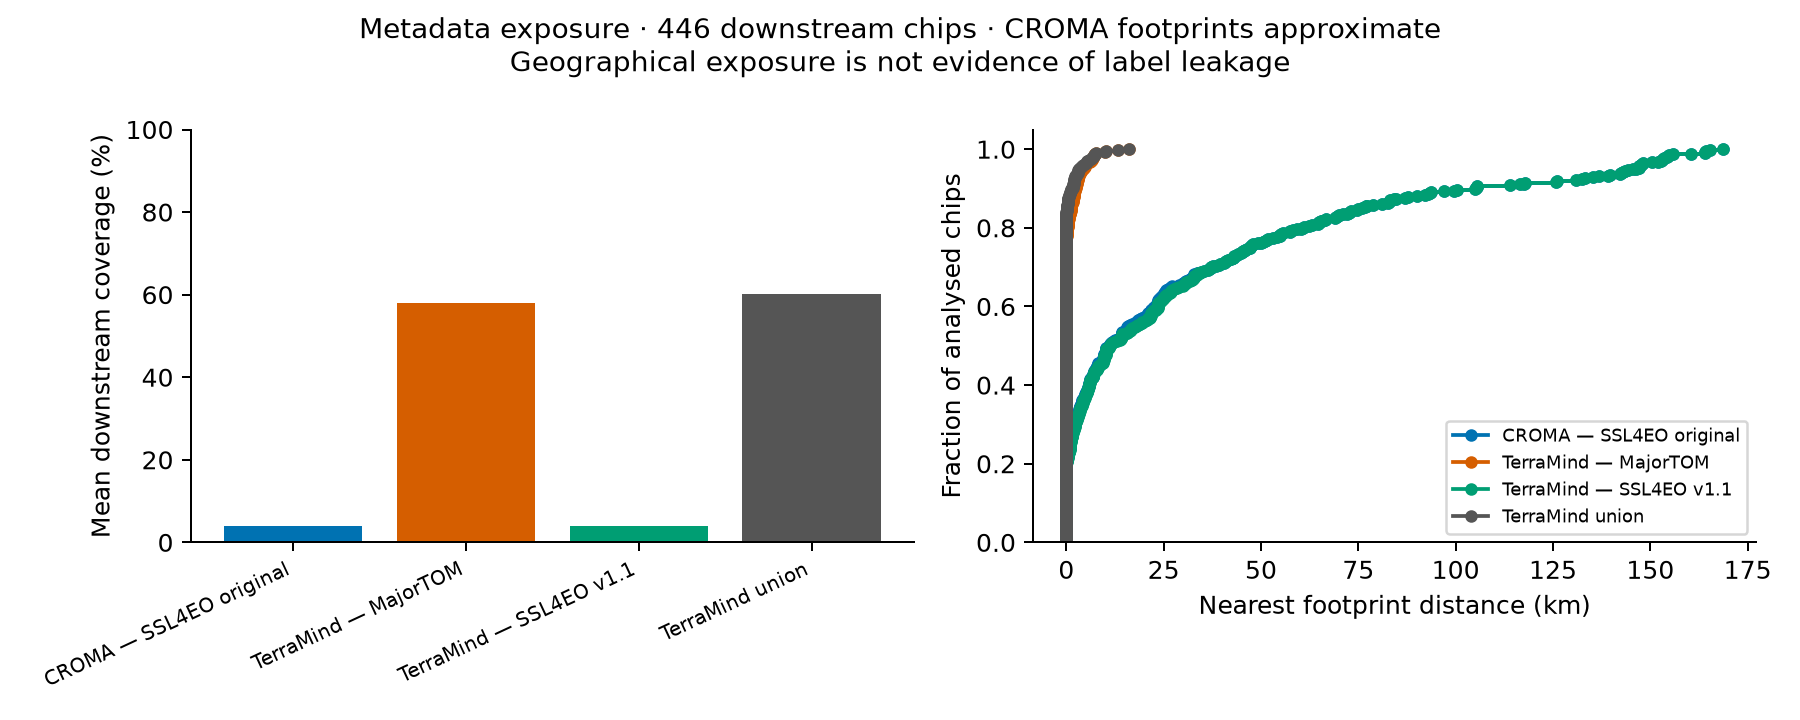

Data behind this chart, as committed beside it:
chip_id, split, pretraining_inventory, footprint_precision, physical_overlap, coverage_fraction, nearest_footprint_km, nearest_sample_id, nearest_source, nearest_lon, nearest_lat, overlapping_records, overlapping_unique_centres, nearest_S1_time, nearest_S2_time, nearest_S1_product_id, nearest_S2L1C_product_id, records_within_5km, unique_centres_within_5km, records_within_10km, unique_centres_within_10km, records_within_25km, unique_centres_within_25km, records_within_50km
Mekong_382276, test, croma_ssl4eo, approximate, False, 0.0, 148.2, 199985, croma_ssl4eo, 104.6, 12.71, 0, 0, , , , , 0, 0, 0, 0, 0, 0, 0
Mekong_382276, test, terramind_majortom, supplied, False, 0.0, 0.7004, 135U_1151R_3_1, terramind_majortom, 105.8, 12.18, 0, 0, 2021-07-02 11:12:16, 2021-07-04 03:15:39, S1A_IW_GRDH_1SDV_20210702T111203_2021070…, S2B_MSIL1C_20210704T031539_N0500_R118_T4…, 2, 2, 24, 24, 211, 211, 830
Mekong_382276, test, terramind_ssl4eo, supplied, False, 0.0, 148.2, 0199985_3, terramind_ssl4eo, 104.6, 12.71, 0, 0, 2020-12-02 22:53:06, 2021-08-21 03:25:41, S1A_IW_GRDH_1SDV_20210831T111231_2021083…, 20210821T032541_20210821T033610_T48PVV, 0, 0, 0, 0, 0, 0, 0
Mekong_382276, test, terramind, supplied, False, 0.0, 0.7004, 135U_1151R_3_1, terramind_majortom, 105.8, 12.18, 0, 0, 2021-07-02 11:12:16, 2021-07-04 03:15:39, S1A_IW_GRDH_1SDV_20210702T111203_2021070…, S2B_MSIL1C_20210704T031539_N0500_R118_T4…, 2, 2, 24, 24, 211, 211, 830
Paraguay_7894, validation, croma_ssl4eo, approximate, True, 0.4425, 0.0, 19556, croma_ssl4eo, -57.45, -25.24, 3, 3, , , , , 3, 3, 14, 14, 71, 71, 217
Paraguay_7894, validation, terramind_majortom, supplied, True, 0.3127, 0.0, 282D_579L_1_0, terramind_majortom, -57.5, -25.25, 3, 3, 2020-03-06 09:12:16, 2020-03-02 14:00:51, S1B_IW_GRDH_1SDV_20200306T091159_2020030…, S2A_MSIL1C_20200302T140051_N0500_R067_T2…, 4, 4, 22, 22, 221, 221, 845
Paraguay_7894, validation, terramind_ssl4eo, supplied, True, 0.4437, 0.0, 0019556_3, terramind_ssl4eo, -57.45, -25.24, 12, 3, 2020-12-19 09:12:07, 2021-09-20 13:50:21, S1B_IW_GRDH_1SDV_20210909T091214_2021090…, 20210920T135021_20210920T135842_T21JVN, 12, 3, 56, 14, 284, 71, 868
Paraguay_7894, validation, terramind, supplied, True, 0.4818, 0.0, 282D_579L_1_0, terramind_majortom, -57.5, -25.25, 15, 6, 2020-03-06 09:12:16, 2020-03-02 14:00:51, S1B_IW_GRDH_1SDV_20200306T091159_2020030…, S2A_MSIL1C_20200302T140051_N0500_R067_T2…, 16, 7, 78, 36, 505, 292, 1713
USA_19225, validation, croma_ssl4eo, approximate, True, 0.3063, 0.0, 2354, croma_ssl4eo, -95.42, 38.67, 1, 1, , , , , 1, 1, 3, 3, 19, 19, 68
USA_19225, validation, terramind_majortom, supplied, True, 0.4776, 0.0, 430U_830L_1_2, terramind_majortom, -95.39, 38.66, 6, 6, 2018-12-17 00:21:13, 2018-12-16 17:17:19, S1A_IW_GRDH_1SDV_20181217T002100_2018121…, S2B_MSIL1C_20181216T171719_N0207_R112_T1…, 7, 7, 18, 18, 71, 71, 426
USA_19225, validation, terramind_ssl4eo, supplied, True, 0.3049, 0.0, 0002354_3, terramind_ssl4eo, -95.42, 38.67, 4, 1, 2020-03-29 00:21:05, 2020-12-27 17:07:21, S1A_IW_GRDH_1SDV_20201230T002113_2020123…, 20201227T170721_20201227T170721_T15STC, 4, 1, 12, 3, 76, 19, 272
USA_19225, validation, terramind, supplied, True, 0.7276, 0.0, 430U_830L_1_2, terramind_majortom, -95.39, 38.66, 10, 7, 2018-12-17 00:21:13, 2018-12-16 17:17:19, S1A_IW_GRDH_1SDV_20181217T002100_2018121…, S2B_MSIL1C_20181216T171719_N0207_R112_T1…, 11, 8, 30, 21, 147, 90, 698
Sri-Lanka_92824, train, croma_ssl4eo, approximate, False, 0.0, 50.46, 246446, croma_ssl4eo, 81.34, 6.578, 0, 0, , , , , 0, 0, 0, 0, 0, 0, 0
Sri-Lanka_92824, train, terramind_majortom, supplied, True, 0.9813, 0.0, 68U_897R_0_0, terramind_majortom, 81.04, 6.189, 8, 8, 2020-06-01 12:49:22, 2020-06-01 05:06:11, S1A_IW_GRDH_1SDV_20200601T124908_2020060…, S2A_MSIL1C_20200601T050611_N0500_R076_T4…, 10, 10, 40, 40, 222, 222, 798
Sri-Lanka_92824, train, terramind_ssl4eo, supplied, False, 0.0, 50.46, 0246446_1, terramind_ssl4eo, 81.34, 6.578, 0, 0, 2020-12-10 00:25:37, 2021-02-26 05:06:01, S1A_IW_GRDH_1SDV_20210311T001703_2021031…, 20210226T050601_20210226T050603_T44NNN, 0, 0, 0, 0, 0, 0, 0
Sri-Lanka_92824, train, terramind, supplied, True, 0.9813, 0.0, 68U_897R_0_0, terramind_majortom, 81.04, 6.189, 8, 8, 2020-06-01 12:49:22, 2020-06-01 05:06:11, S1A_IW_GRDH_1SDV_20200601T124908_2020060…, S2A_MSIL1C_20200601T050611_N0500_R076_T4…, 10, 10, 40, 40, 222, 222, 798
USA_366607, validation, croma_ssl4eo, approximate, False, 0.0, 1.226, 174768, croma_ssl4eo, -95.38, 38.93, 0, 0, , , , , 0, 0, 2, 2, 23, 23, 88
USA_366607, validation, terramind_majortom, supplied, True, 0.3228, 0.0, 432U_829L_3_0, terramind_majortom, -95.43, 38.89, 2, 2, 2016-03-02 00:20:36, 2016-03-03 17:03:02, S1A_IW_GRDH_1SDV_20160302T002023_2016030…, S2A_MSIL1C_20160303T170302_N0201_R069_T1…, 3, 3, 11, 11, 84, 84, 508
USA_366607, validation, terramind_ssl4eo, supplied, False, 0.0, 1.228, 0174768_0, terramind_ssl4eo, -95.38, 38.93, 0, 0, 2020-01-17 00:21:06, 2020-01-07 17:06:59, S1A_IW_GRDH_1SDV_20200117T002106_2020011…, 20200107T170659_20200107T170701_T15STD, 0, 0, 8, 2, 92, 23, 352
USA_366607, validation, terramind, supplied, True, 0.3228, 0.0, 432U_829L_3_0, terramind_majortom, -95.43, 38.89, 2, 2, 2016-03-02 00:20:36, 2016-03-03 17:03:02, S1A_IW_GRDH_1SDV_20160302T002023_2016030…, S2A_MSIL1C_20160303T170302_N0201_R069_T1…, 3, 3, 19, 13, 176, 107, 860
Somalia_7931, train, croma_ssl4eo, approximate, False, 0.0, 45.08, 193169, croma_ssl4eo, 45.12, 4.152, 0, 0, , , , , 0, 0, 0, 0, 0, 0, 0
Somalia_7931, train, terramind_majortom, supplied, False, 0.0, 2.049, 42U_504R_0_3, terramind_majortom, 45.38, 3.782, 0, 0, 2018-11-03 15:16:00, 2018-11-01 07:10:31, S1B_IW_GRDH_1SDV_20181103T151548_2018110…, S2A_MSIL1C_20181101T071031_N0206_R106_T3…, 0, 0, 3, 3, 44, 44, 250
Somalia_7931, train, terramind_ssl4eo, supplied, False, 0.0, 45.08, 0193169_1, terramind_ssl4eo, 45.12, 4.152, 0, 0, 2020-04-02 15:15:51, 2020-06-23 07:06:31, S1B_IW_GRDH_1SDV_20200707T151556_2020070…, 20200623T070631_20200623T071832_T38NNK, 0, 0, 0, 0, 0, 0, 0
Somalia_7931, train, terramind, supplied, False, 0.0, 2.049, 42U_504R_0_3, terramind_majortom, 45.38, 3.782, 0, 0, 2018-11-03 15:16:00, 2018-11-01 07:10:31, S1B_IW_GRDH_1SDV_20181103T151548_2018110…, S2A_MSIL1C_20181101T071031_N0206_R106_T3…, 0, 0, 3, 3, 44, 44, 250
India_842775, train, croma_ssl4eo, approximate, False, 0.0, 30.47, 72347, croma_ssl4eo, 94.03, 26.79, 0, 0, , , , , 0, 0, 0, 0, 0, 0, 1
India_842775, train, terramind_majortom, supplied, True, 1, 0.0, 299U_930R_3_0, terramind_majortom, 93.71, 26.94, 9, 9, 2023-09-05 23:47:15, 2023-09-05 04:15:51, S1A_IW_GRDH_1SDV_20230905T234702_2023090…, S2A_MSIL1C_20230905T041551_N0509_R090_T4…, 12, 12, 47, 47, 256, 256, 838
India_842775, train, terramind_ssl4eo, supplied, False, 0.0, 30.47, 0072347_0, terramind_ssl4eo, 94.03, 26.79, 0, 0, 2020-10-21 23:38:37, 2020-10-15 04:17:39, S1A_IW_GRDH_1SDV_20201021T233837_2020102…, 20201015T041739_20201015T042754_T46RFQ, 0, 0, 0, 0, 0, 0, 4
India_842775, train, terramind, supplied, True, 1, 0.0, 299U_930R_3_0, terramind_majortom, 93.71, 26.94, 9, 9, 2023-09-05 23:47:15, 2023-09-05 04:15:51, S1A_IW_GRDH_1SDV_20230905T234702_2023090…, S2A_MSIL1C_20230905T041551_N0509_R090_T4…, 12, 12, 47, 47, 256, 256, 842
Paraguay_581976, validation, croma_ssl4eo, approximate, False, 0.0, 6.921, 25934, croma_ssl4eo, -57.07, -24.91, 0, 0, , , , , 0, 0, 0, 0, 9, 9, 63
Paraguay_581976, validation, terramind_majortom, supplied, True, 0.1291, 0.0, 278D_575L_0_0, terramind_majortom, -56.97, -24.89, 3, 3, 2019-04-05 09:12:06, 2019-03-30 13:51:19, S1B_IW_GRDH_1SDV_20190405T091153_2019040…, S2B_MSIL1C_20190330T135119_N0207_R024_T2…, 3, 3, 19, 19, 148, 148, 658
Paraguay_581976, validation, terramind_ssl4eo, supplied, False, 0.0, 6.923, 0025934_3, terramind_ssl4eo, -57.07, -24.91, 0, 0, 2020-05-29 09:12:02, 2021-02-27 13:51:09, S1B_IW_GRDH_1SDV_20210301T091205_2021030…, 20210227T135109_20210227T135835_T21JVN, 0, 0, 0, 0, 36, 9, 240
Paraguay_581976, validation, terramind, supplied, True, 0.1291, 0.0, 278D_575L_0_0, terramind_majortom, -56.97, -24.89, 3, 3, 2019-04-05 09:12:06, 2019-03-30 13:51:19, S1B_IW_GRDH_1SDV_20190405T091153_2019040…, S2B_MSIL1C_20190330T135119_N0207_R024_T2…, 3, 3, 19, 19, 184, 157, 898
Pakistan_1036366, train, croma_ssl4eo, approximate, False, 0.0, 4.286, 22988, croma_ssl4eo, 70.66, 29.3, 0, 0, , , , , 0, 0, 1, 1, 9, 9, 35
Pakistan_1036366, train, terramind_majortom, supplied, False, 0.0, 1.243, 324U_687R_0_0, terramind_majortom, 70.63, 29.18, 0, 0, 2022-01-25 13:20:19, 2022-01-23 06:01:41, S1A_IW_GRDH_1SDV_20220125T132007_2022012…, S2A_MSIL1C_20220123T060141_N0301_R091_T4…, 0, 0, 14, 14, 92, 92, 303
Pakistan_1036366, train, terramind_ssl4eo, supplied, False, 0.0, 4.295, 0022988_2, terramind_ssl4eo, 70.66, 29.3, 0, 0, 2020-05-31 01:16:51, 2020-11-29 06:02:11, S1A_IW_GRDH_1SDV_20201127T011657_2020112…, 20201129T060211_20201129T060210_T42RXT, 0, 0, 4, 1, 36, 9, 140
Pakistan_1036366, train, terramind, supplied, False, 0.0, 1.243, 324U_687R_0_0, terramind_majortom, 70.63, 29.18, 0, 0, 2022-01-25 13:20:19, 2022-01-23 06:01:41, S1A_IW_GRDH_1SDV_20220125T132007_2022012…, S2A_MSIL1C_20220123T060141_N0301_R091_T4…, 0, 0, 18, 15, 128, 101, 443
Spain_8154154, train, croma_ssl4eo, approximate, False, 0.0, 1.434, 227967, croma_ssl4eo, -0.9975, 38.07, 0, 0, , , , , 0, 0, 2, 2, 9, 9, 60
Spain_8154154, train, terramind_majortom, supplied, True, 1, 0.0, 423U_9L_2_1, terramind_majortom, -0.9528, 38.05, 8, 8, 2022-03-04 18:02:32, 2022-03-01 10:50:01, S1A_IW_GRDH_1SDV_20220304T180219_2022030…, S2A_MSIL1C_20220301T105001_N0400_R051_T3…, 10, 10, 40, 40, 253, 253, 791
Spain_8154154, train, terramind_ssl4eo, supplied, False, 0.0, 1.439, 0227967_2, terramind_ssl4eo, -0.9976, 38.07, 0, 0, 2020-03-02 06:09:56, 2020-08-28 10:50:31, S1B_IW_GRDH_1SDV_20200829T061005_2020082…, 20200828T105031_20200828T105256_T30SXH, 0, 0, 8, 2, 36, 9, 240
Spain_8154154, train, terramind, supplied, True, 1, 0.0, 423U_9L_2_1, terramind_majortom, -0.9528, 38.05, 8, 8, 2022-03-04 18:02:32, 2022-03-01 10:50:01, S1A_IW_GRDH_1SDV_20220304T180219_2022030…, S2A_MSIL1C_20220301T105001_N0400_R051_T3…, 10, 10, 48, 42, 289, 262, 1031
Pakistan_43105, validation, croma_ssl4eo, approximate, False, 0.0, 1.419, 203754, croma_ssl4eo, 71.26, 32.67, 0, 0, , , , , 0, 0, 8, 8, 42, 42, 177
Pakistan_43105, validation, terramind_majortom, supplied, True, 1, 0.0, 363U_668R_2_2, terramind_majortom, 71.3, 32.64, 6, 6, 2019-03-01 13:13:00, 2019-03-05 05:57:29, S1A_IW_GRDH_1SDV_20190301T131248_2019030…, S2B_MSIL1C_20190305T055729_N0207_R091_T4…, 10, 10, 26, 26, 108, 108, 507
Pakistan_43105, validation, terramind_ssl4eo, supplied, False, 0.0, 1.422, 0203754_0, terramind_ssl4eo, 71.26, 32.67, 0, 0, 2020-10-02 13:21:19, 2020-10-05 05:57:19, S1A_IW_GRDH_1SDV_20201002T132119_2020100…, 20201005T055719_20201005T055841_T42SYB, 0, 0, 32, 8, 168, 42, 708
Pakistan_43105, validation, terramind, supplied, True, 1, 0.0, 363U_668R_2_2, terramind_majortom, 71.3, 32.64, 6, 6, 2019-03-01 13:13:00, 2019-03-05 05:57:29, S1A_IW_GRDH_1SDV_20190301T131248_2019030…, S2B_MSIL1C_20190305T055729_N0207_R091_T4…, 10, 10, 58, 34, 276, 150, 1215
Nigeria_1095404, validation, croma_ssl4eo, approximate, False, 0.0, 20.5, 226203, croma_ssl4eo, 5.486, 8.893, 0, 0, , , , , 0, 0, 0, 0, 0, 0, 6
Nigeria_1095404, validation, terramind_majortom, supplied, True, 1, 0.0, 97U_62R_2_1, terramind_majortom, 5.691, 8.77, 9, 9, 2019-05-19 17:54:09, 2019-05-18 09:50:31, S1A_IW_GRDH_1SDV_20190519T175357_2019051…, S2A_MSIL1C_20190518T095031_N0207_R079_T3…, 12, 12, 41, 41, 151, 151, 453
Nigeria_1095404, validation, terramind_ssl4eo, supplied, False, 0.0, 21.86, 0216034_0, terramind_ssl4eo, 5.504, 8.588, 0, 0, 2020-07-24 17:54:07, 2020-07-29 10:00:29, S1A_IW_GRDH_1SDV_20200724T175407_2020072…, 20200729T100029_20200729T101426_T31PGK, 0, 0, 0, 0, 0, 0, 20
Nigeria_1095404, validation, terramind, supplied, True, 1, 0.0, 97U_62R_2_1, terramind_majortom, 5.691, 8.77, 9, 9, 2019-05-19 17:54:09, 2019-05-18 09:50:31, S1A_IW_GRDH_1SDV_20190519T175357_2019051…, S2A_MSIL1C_20190518T095031_N0207_R079_T3…, 12, 12, 41, 41, 151, 151, 473
Sri-Lanka_63307, validation, croma_ssl4eo, approximate, False, 0.0, 18.93, 195680, croma_ssl4eo, 81.13, 7.565, 0, 0, , , , , 0, 0, 0, 0, 1, 1, 4
Sri-Lanka_63307, validation, terramind_majortom, supplied, True, 1, 0.0, 85U_896R_1_0, terramind_majortom, 81.24, 7.716, 12, 12, 2023-04-23 12:50:04, 2023-04-17 05:06:01, S1A_IW_GRDH_1SDV_20230423T124952_2023042…, S2A_MSIL1C_20230417T050601_N0509_R076_T4…, 13, 13, 51, 51, 288, 288, 1038
Sri-Lanka_63307, validation, terramind_ssl4eo, supplied, False, 0.0, 18.92, 0195680_3, terramind_ssl4eo, 81.13, 7.565, 0, 0, 2020-05-20 00:25:06, 2021-02-16 05:06:01, S1A_IW_GRDH_1SDV_20210220T002509_2021022…, 20210216T050601_20210216T050602_T44NNP, 0, 0, 0, 0, 4, 1, 16
Sri-Lanka_63307, validation, terramind, supplied, True, 1, 0.0, 85U_896R_1_0, terramind_majortom, 81.24, 7.716, 12, 12, 2023-04-23 12:50:04, 2023-04-17 05:06:01, S1A_IW_GRDH_1SDV_20230423T124952_2023042…, S2A_MSIL1C_20230417T050601_N0509_R076_T4…, 13, 13, 51, 51, 292, 289, 1054
USA_66511, test, croma_ssl4eo, approximate, False, 0.0, 4.814, 136834, croma_ssl4eo, -95.09, 39.9, 0, 0, , , , , 0, 0, 1, 1, 9, 9, 42
USA_66511, test, terramind_majortom, supplied, True, 1, 0.0, 443U_815L_3_1, terramind_majortom, -95.16, 39.85, 9, 9, 2021-03-19 00:13:28, 2021-03-20 17:10:11, S1A_IW_GRDH_1SDV_20210319T001316_2021031…, S2A_MSIL1C_20210320T171011_N0500_R112_T1…, 9, 9, 20, 20, 91, 91, 477
USA_66511, test, terramind_ssl4eo, supplied, False, 0.0, 4.811, 0136834_1, terramind_ssl4eo, -95.09, 39.9, 0, 0, 2020-12-18 00:21:13, 2021-03-20 17:10:11, S1A_IW_GRDH_1SDV_20210319T001316_2021031…, 20210320T171011_20210320T171844_T15TUE, 0, 0, 4, 1, 36, 9, 168
USA_66511, test, terramind, supplied, True, 1, 0.0, 443U_815L_3_1, terramind_majortom, -95.16, 39.85, 9, 9, 2021-03-19 00:13:28, 2021-03-20 17:10:11, S1A_IW_GRDH_1SDV_20210319T001316_2021031…, S2A_MSIL1C_20210320T171011_N0500_R112_T1…, 9, 9, 24, 21, 127, 100, 645
India_135434, train, croma_ssl4eo, approximate, False, 0.0, 72.63, 188260, croma_ssl4eo, 92.63, 26.15, 0, 0, , , , , 0, 0, 0, 0, 0, 0, 0
India_135434, train, terramind_majortom, supplied, True, 0.04952, 0.0, 299U_920R_0_3, terramind_majortom, 92.63, 26.87, 1, 1, 2021-11-07 11:49:14, 2021-11-09 04:20:09, S1A_IW_GRDH_1SDV_20211107T114902_2021110…, S2B_MSIL1C_20211109T042009_N0500_R090_T4…, 3, 3, 23, 23, 207, 207, 773
India_135434, train, terramind_ssl4eo, supplied, False, 0.0, 72.62, 0188260_1, terramind_ssl4eo, 92.63, 26.15, 0, 0, 2020-02-27 11:56:53, 2020-05-28 04:15:49, S1B_IW_GRDH_1SDV_20200527T115614_2020052…, 20200528T041549_20200528T041843_T46RDQ, 0, 0, 0, 0, 0, 0, 0
India_135434, train, terramind, supplied, True, 0.04952, 0.0, 299U_920R_0_3, terramind_majortom, 92.63, 26.87, 1, 1, 2021-11-07 11:49:14, 2021-11-09 04:20:09, S1A_IW_GRDH_1SDV_20211107T114902_2021110…, S2B_MSIL1C_20211109T042009_N0500_R090_T4…, 3, 3, 23, 23, 207, 207, 773
... 1,724 more rows
